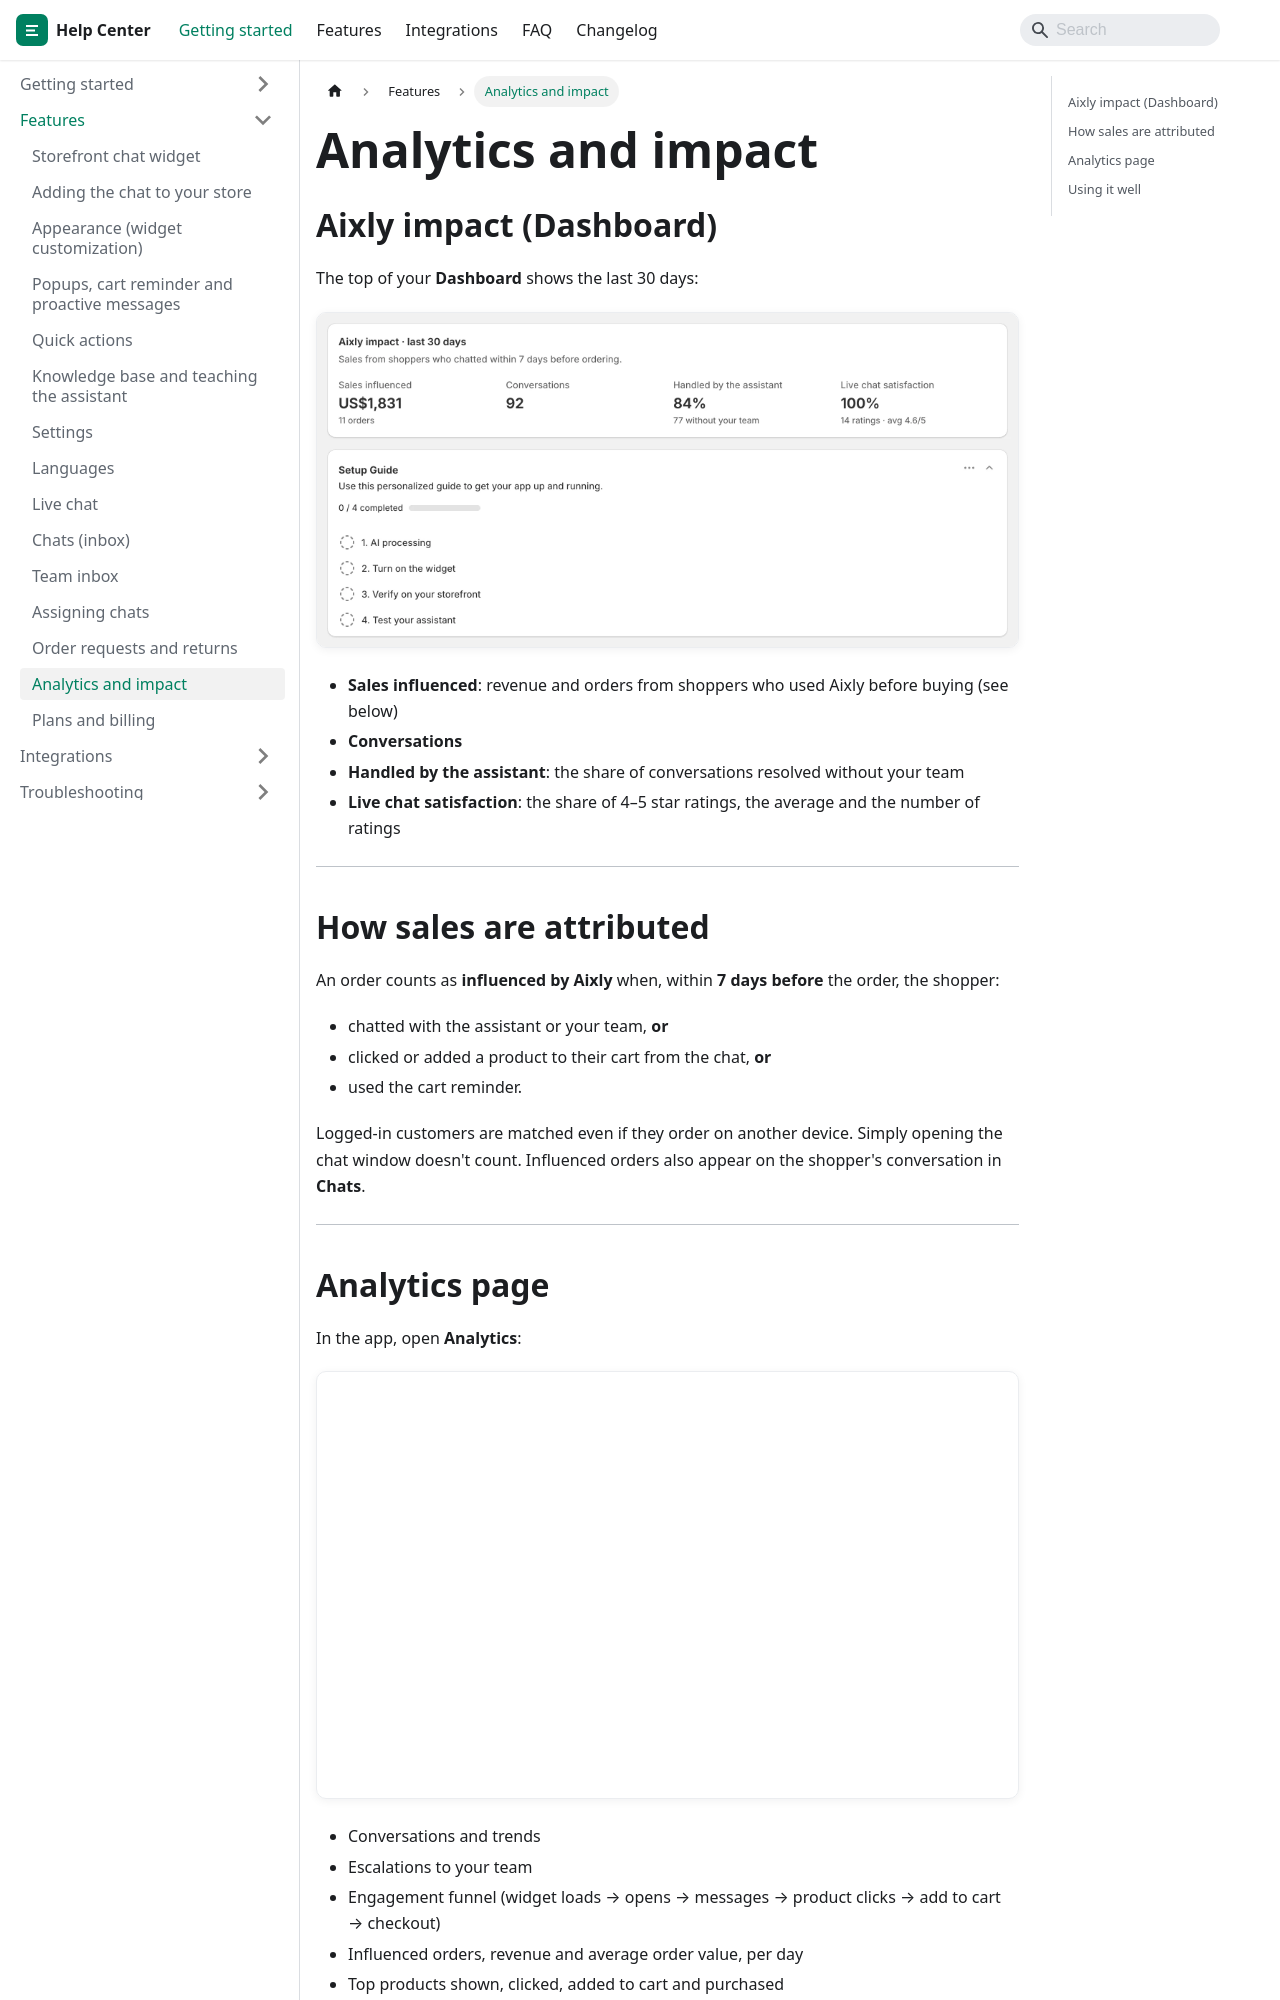

repository: jaronsmith2006/aixly-docs · page: features/analytics/index.html · generator: docusaurus

---
title: Analytics and impact
sidebar_position: 10
---

## Aixly impact (Dashboard)

The top of your **Dashboard** shows the last 30 days:

![Aixly impact on the Overview page](/img/screens/overview@2x.webp)

- **Sales influenced**: revenue and orders from shoppers who used Aixly before buying (see below)
- **Conversations**
- **Handled by the assistant**: the share of conversations resolved without your team
- **Live chat satisfaction**: the share of 4–5 star ratings, the average and the number of ratings

---

## How sales are attributed

An order counts as **influenced by Aixly** when, within **7 days before** the order, the shopper:

- chatted with the assistant or your team, **or**
- clicked or added a product to their cart from the chat, **or**
- used the cart reminder.

Logged-in customers are matched even if they order on another device. Simply opening the chat window doesn't count. Influenced orders also appear on the shopper's conversation in **Chats**.

---
